Run: headless pygame with SDL's dummy video driver; simulated clock (each Clock.tick advances the game by its frame time, no real sleeping); random seed 0; keys injected as events and as key.get_pressed() state; no mouse input.
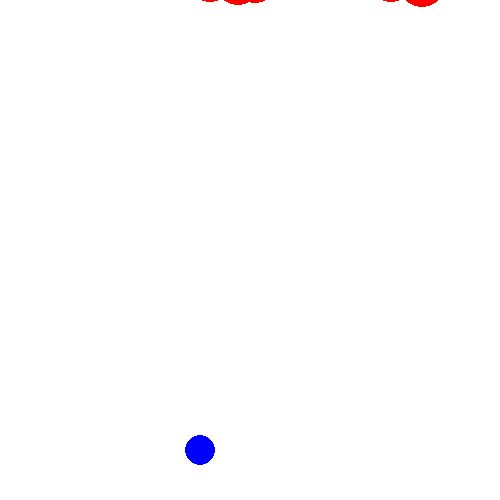
Frame 1 of 4 · flips 1–60 · no input
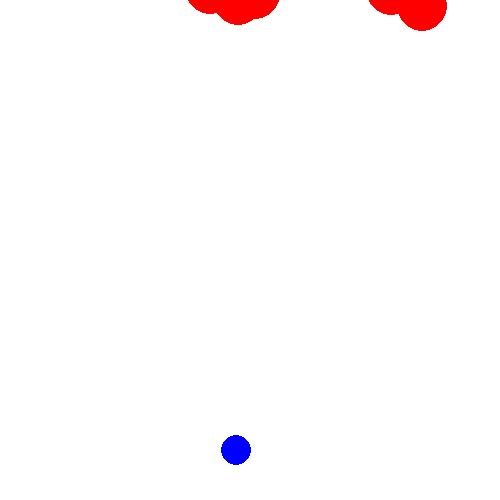
Frame 2 of 4 · flips 61–180 · tapped SPACE, RETURN · held RIGHT (→), D
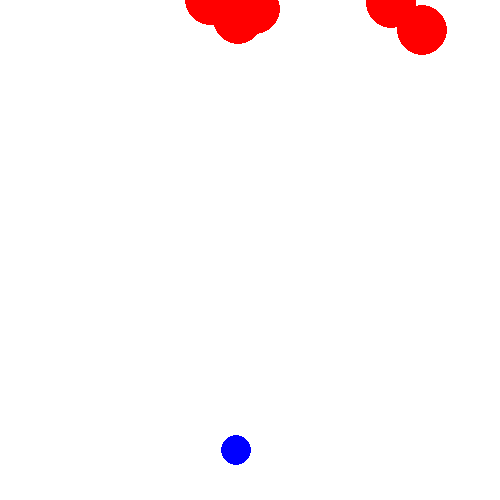
Frame 3 of 4 · flips 181–300 · held DOWN (↓), S
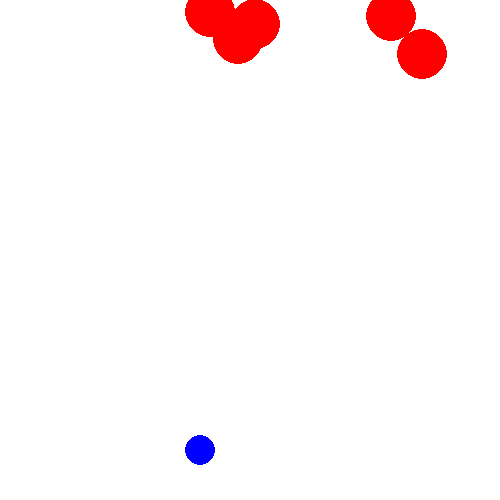
Frame 4 of 4 · flips 301–420 · held LEFT (←), A, UP (↑), W

The pygame program that drew these frames:


import pygame
import math
import random

def start_game():
 MAX_OBSTICALS = 5
 PLAYER_POS_RANGE = (20,480) 
 OBSITCALS_X_POS_RANGE = 500
 OBSTICAL_MAX_Y_POS = 600
 OBSTICAL_MAX_SPEED = 0.2
 OBSTICAL_MIN_SPEED = 0.05
 OBSTICAL_SIZE = 25
 PLAYER_SIZE = 15
 PLAYER_SPEED = .3
 SCREEN = pygame.display.set_mode([500, 500])
 player_pos = [200,450]
 obsticals = []
 running = True
 restart = False
 while running and not restart:
    #Obsticals update
    #destroy old obsticals & update positions
    for obstical in obsticals:
        obstical[1] += obstical[2] 
        if obstical[1] > OBSTICAL_MAX_Y_POS:
            obsticals.remove(obstical)
    #spawn new obsticals
    while len(obsticals) < MAX_OBSTICALS:
        obsticals.append([random.random() * OBSITCALS_X_POS_RANGE,-30,random.random() * OBSTICAL_MAX_SPEED + OBSTICAL_MIN_SPEED])
    
    #Input update
    for event in pygame.event.get():
        if event.type == pygame.QUIT:
            running = False
    keys = pygame.key.get_pressed()
    if keys[pygame.K_LEFT] and player_pos[0] > PLAYER_POS_RANGE[0]:
        player_pos[0] -= PLAYER_SPEED
    if keys[pygame.K_RIGHT] and player_pos[0] < PLAYER_POS_RANGE[1]:
        player_pos[0] += PLAYER_SPEED
    #Collision detection 
    for obstical in obsticals:
        if math.sqrt((player_pos[0] - obstical[0]) ** 2 + (player_pos[1] - obstical[1]) ** 2 ) < PLAYER_SIZE + OBSTICAL_SIZE:
            restart = True
            break
    #Rendering
    SCREEN.fill((255, 255, 255))
    #render player
    pygame.draw.circle(SCREEN, (0, 0, 255), (player_pos[0], player_pos[1]), PLAYER_SIZE)
    #render obsticals
    for obstical in obsticals:
        pygame.draw.circle(SCREEN,(255,0,0),(obstical[0],obstical[1]),OBSTICAL_SIZE)
    
    pygame.display.flip()
    
 if not running:
  pygame.quit()
 elif restart :
     start_game()


pygame.init()
start_game()
